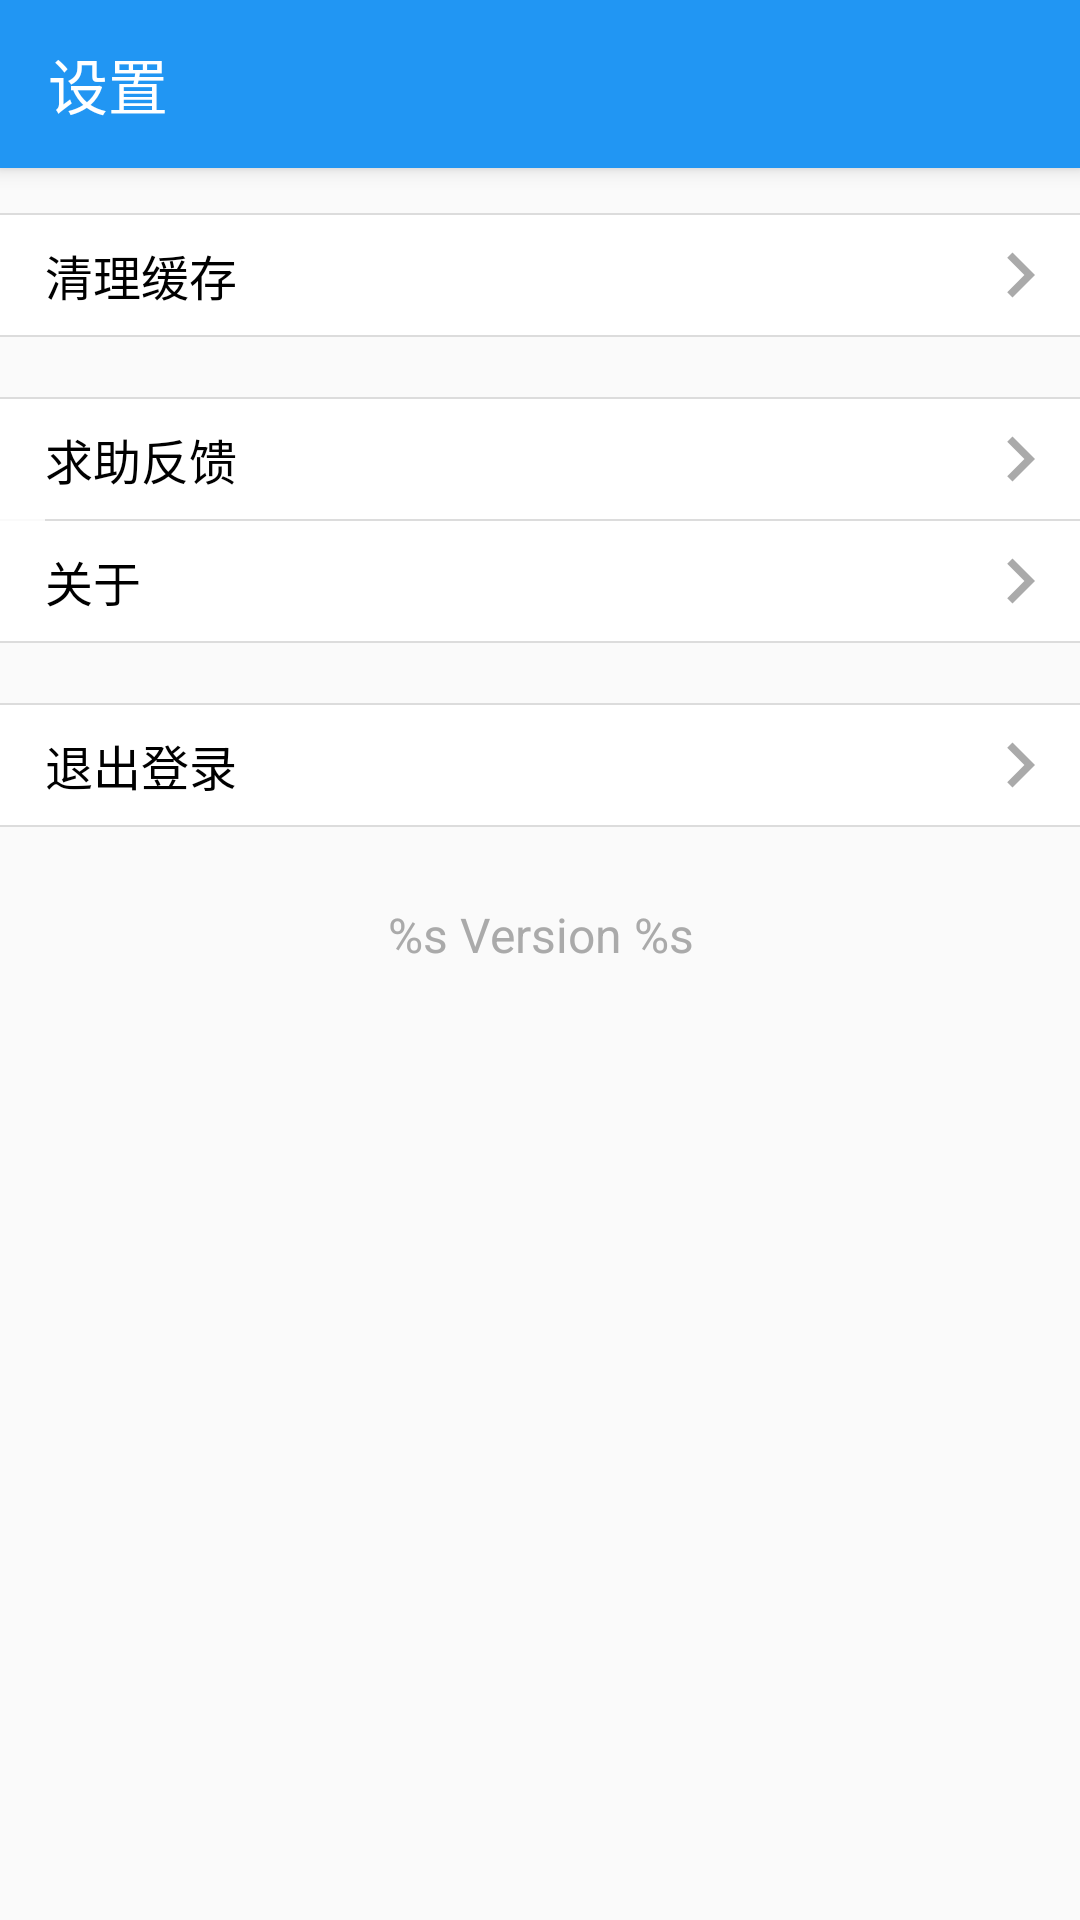

Produce the Android XML layout that renders to this screen, including the resource entries it uses.
<!-- AndroidManifest.xml: application theme AppTheme -->
<!-- res/layout/activity_setting.xml -->
<?xml version="1.0" encoding="utf-8"?>
<android.support.design.widget.CoordinatorLayout xmlns:android="http://schemas.android.com/apk/res/android"
    xmlns:app="http://schemas.android.com/apk/res-auto"
    xmlns:tools="http://schemas.android.com/tools"
    android:layout_width="match_parent"
    android:layout_height="match_parent"
    android:orientation="vertical"
    tools:context=".view.user.SettingActivity">

    <android.support.design.widget.AppBarLayout
        android:layout_width="match_parent"
        android:layout_height="wrap_content">

        <android.support.v7.widget.Toolbar
            android:id="@+id/toolbar"
            android:layout_width="match_parent"
            android:layout_height="?attr/actionBarSize"
            app:navigationIcon="@drawable/ic_arrow_back"
            app:title="@string/label_setting"
            app:titleTextColor="@color/colorWhite" />
    </android.support.design.widget.AppBarLayout>

    <ScrollView
        android:layout_width="match_parent"
        android:layout_height="match_parent"
        app:layout_behavior="@string/appbar_scrolling_view_behavior">

        <LinearLayout
            android:layout_width="match_parent"
            android:layout_height="wrap_content"
            android:orientation="vertical"
            android:paddingTop="15dp"
            android:paddingBottom="15dp">

            <View style="@style/DefaultDivideLine" />

            <TextView
                android:id="@+id/tv_clean_cache"
                style="@style/SettingItemStyle"
                android:text="@string/label_clean_cache" />

            <View style="@style/DefaultDivideLine" />

            <View
                style="@style/DefaultDivideLine"
                android:layout_marginTop="20dp" />

            <TextView
                android:id="@+id/tv_help_and_callback"
                style="@style/SettingItemStyle"
                android:text="@string/label_help_callback" />

            <View
                style="@style/DefaultDivideLine"
                android:layout_marginStart="15dp"
                android:layout_marginLeft="15dp" />

            <TextView
                android:id="@+id/tv_about"
                style="@style/SettingItemStyle"
                android:text="@string/label_about" />

            <View style="@style/DefaultDivideLine" />

            <View
                style="@style/DefaultDivideLine"
                android:layout_marginTop="20dp" />

            <TextView
                android:id="@+id/tv_sign_out"
                style="@style/SettingItemStyle"
                android:text="@string/label_sign_out" />

            <View style="@style/DefaultDivideLine" />

            <TextView
                android:id="@+id/tv_app_info"
                android:layout_width="match_parent"
                android:layout_height="wrap_content"
                android:layout_marginTop="20dp"
                android:gravity="center"
                android:paddingTop="5dp"
                android:paddingBottom="5dp"
                android:text="@string/label_app_info"
                android:textColor="@color/colorGray"
                android:textSize="@dimen/text_size_medium" />
        </LinearLayout>
    </ScrollView>
</android.support.design.widget.CoordinatorLayout>
<!-- resources referenced by this layout -->
<resources>
  <color name="colorGray">#aaa</color>
  <color name="colorWhite">#fff</color>
  <dimen name="text_size_medium">16sp</dimen>
  <string name="label_about">关于</string>
  <string name="label_app_info">%s Version %s</string>
  <string name="label_clean_cache">清理缓存</string>
  <string name="label_help_callback">求助反馈</string>
  <string name="label_setting">设置</string>
  <string name="label_sign_out">退出登录</string>
  <style name="DefaultDivideLine">
          <item name="android:layout_width">match_parent</item>
          <item name="android:layout_height">0.6dp</item>
          <item name="android:background">?android:attr/listDivider</item>
      </style>
  <style name="SettingItemStyle">
          <item name="android:gravity">center_vertical</item>
          <item name="android:layout_width">match_parent</item>
          <item name="android:layout_height">wrap_content</item>
          <item name="android:paddingEnd">5dp</item>
          <item name="android:paddingRight">15dp</item>
          <item name="android:paddingLeft">5dp</item>
          <item name="android:paddingStart">15dp</item>
          <item name="android:paddingTop">5dp</item>
          <item name="android:paddingBottom">5dp</item>
          <item name="android:background">@color/colorWhite</item>
          <item name="android:foreground">?selectableItemBackground</item>
          <item name="android:textColor">@color/colorBlack</item>
          <item name="android:textSize">@dimen/text_size_medium</item>
          <item name="android:drawableEnd">@drawable/ic_chevron_right_gray</item>
      </style>
  <style name="AppTheme" parent="Theme.AppCompat.Light.NoActionBar">
          
          <item name="colorPrimary">@color/colorPrimary</item>
          <item name="colorPrimaryDark">@color/colorPrimaryDark</item>
          <item name="colorAccent">@color/colorAccent</item>
      </style>
  <color name="colorBlack">#000</color>
  <!-- drawable ic_chevron_right_gray (drawable) -->
  <vector xmlns:android="http://schemas.android.com/apk/res/android"
      android:width="30dp"
      android:height="30dp"
      android:tint="#AAAAAA"
      android:viewportHeight="24.0"
      android:viewportWidth="24.0">
      <path
          android:fillColor="#FF000000"
          android:pathData="M10,6L8.59,7.41 13.17,12l-4.58,4.59L10,18l6,-6z" />
  </vector>
  <color name="colorPrimary">#2196f3</color>
  <color name="colorPrimaryDark">#2196f3</color>
  <color name="colorAccent">#0887ed</color>
</resources>
